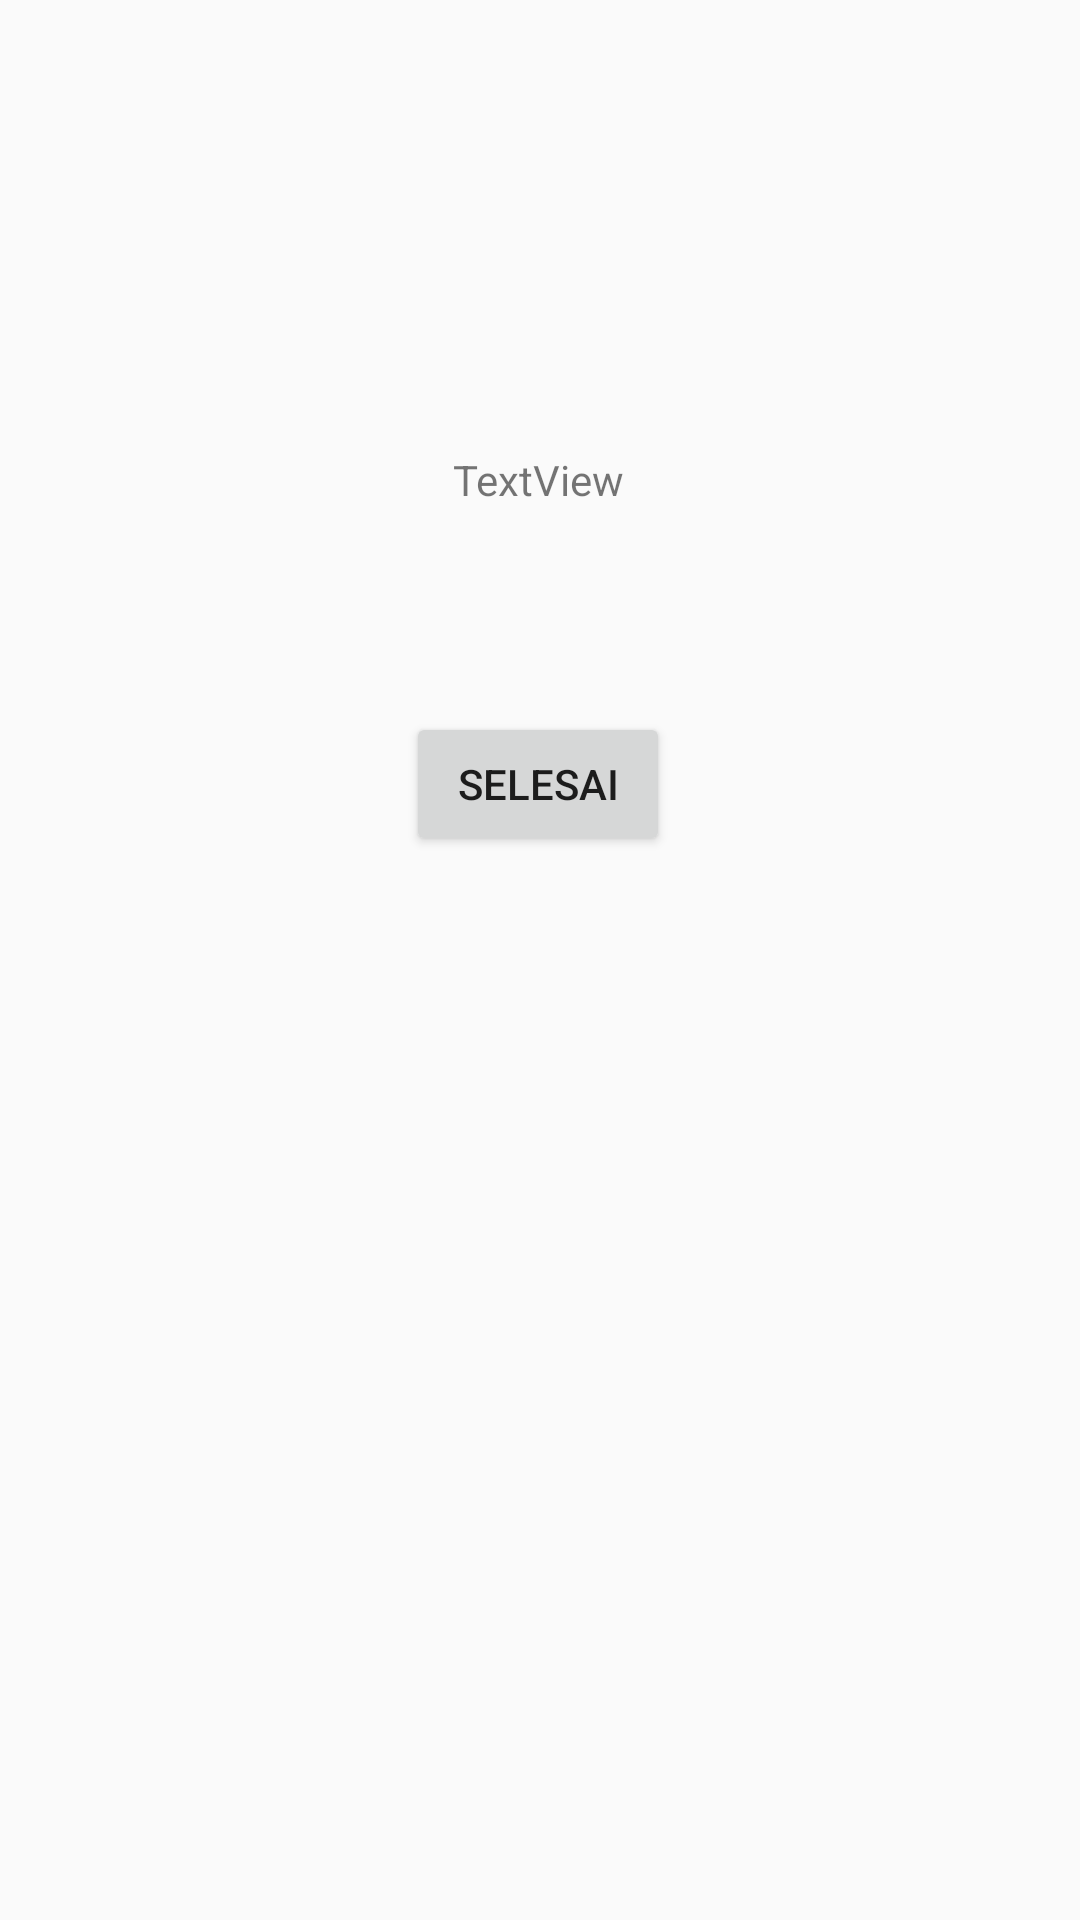

Reconstruct the res/layout file that produces this screen, plus the resources it refers to.
<!-- AndroidManifest.xml: application theme AppTheme -->
<!-- res/layout/activity_ke2.xml -->
<?xml version="1.0" encoding="utf-8"?>
<androidx.constraintlayout.widget.ConstraintLayout xmlns:android="http://schemas.android.com/apk/res/android"
    xmlns:app="http://schemas.android.com/apk/res-auto"
    xmlns:tools="http://schemas.android.com/tools"
    android:layout_width="match_parent"
    android:layout_height="match_parent"
    tools:context=".ActivityKe2">

    <TextView
        android:id="@+id/txtData"
        android:layout_width="wrap_content"
        android:layout_height="wrap_content"
        android:text="TextView"
        app:layout_constraintBottom_toBottomOf="parent"
        app:layout_constraintEnd_toEndOf="parent"
        app:layout_constraintHorizontal_bias="0.498"
        app:layout_constraintStart_toStartOf="parent"
        app:layout_constraintTop_toTopOf="parent"
        app:layout_constraintVertical_bias="0.242" />

    <Button
        android:id="@+id/btnSelesai"
        android:layout_width="wrap_content"
        android:layout_height="wrap_content"
        android:layout_marginTop="68dp"
        android:text="Selesai"
        app:layout_constraintEnd_toEndOf="parent"
        app:layout_constraintHorizontal_bias="0.498"
        app:layout_constraintStart_toStartOf="parent"
        app:layout_constraintTop_toBottomOf="@+id/txtData" />
</androidx.constraintlayout.widget.ConstraintLayout>
<!-- resources referenced by this layout -->
<resources>
  <style name="AppTheme" parent="Theme.AppCompat.Light.NoActionBar">
          
          <item name="colorPrimary">@color/colorPrimary</item>
          <item name="colorPrimaryDark">@color/primaryBlue</item>
          <item name="colorAccent">@color/colorAccent</item>
  
      </style>
  <color name="colorPrimary">#6200EE</color>
  <color name="primaryBlue">#40BFFF</color>
  <color name="colorAccent">#03DAC5</color>
</resources>
